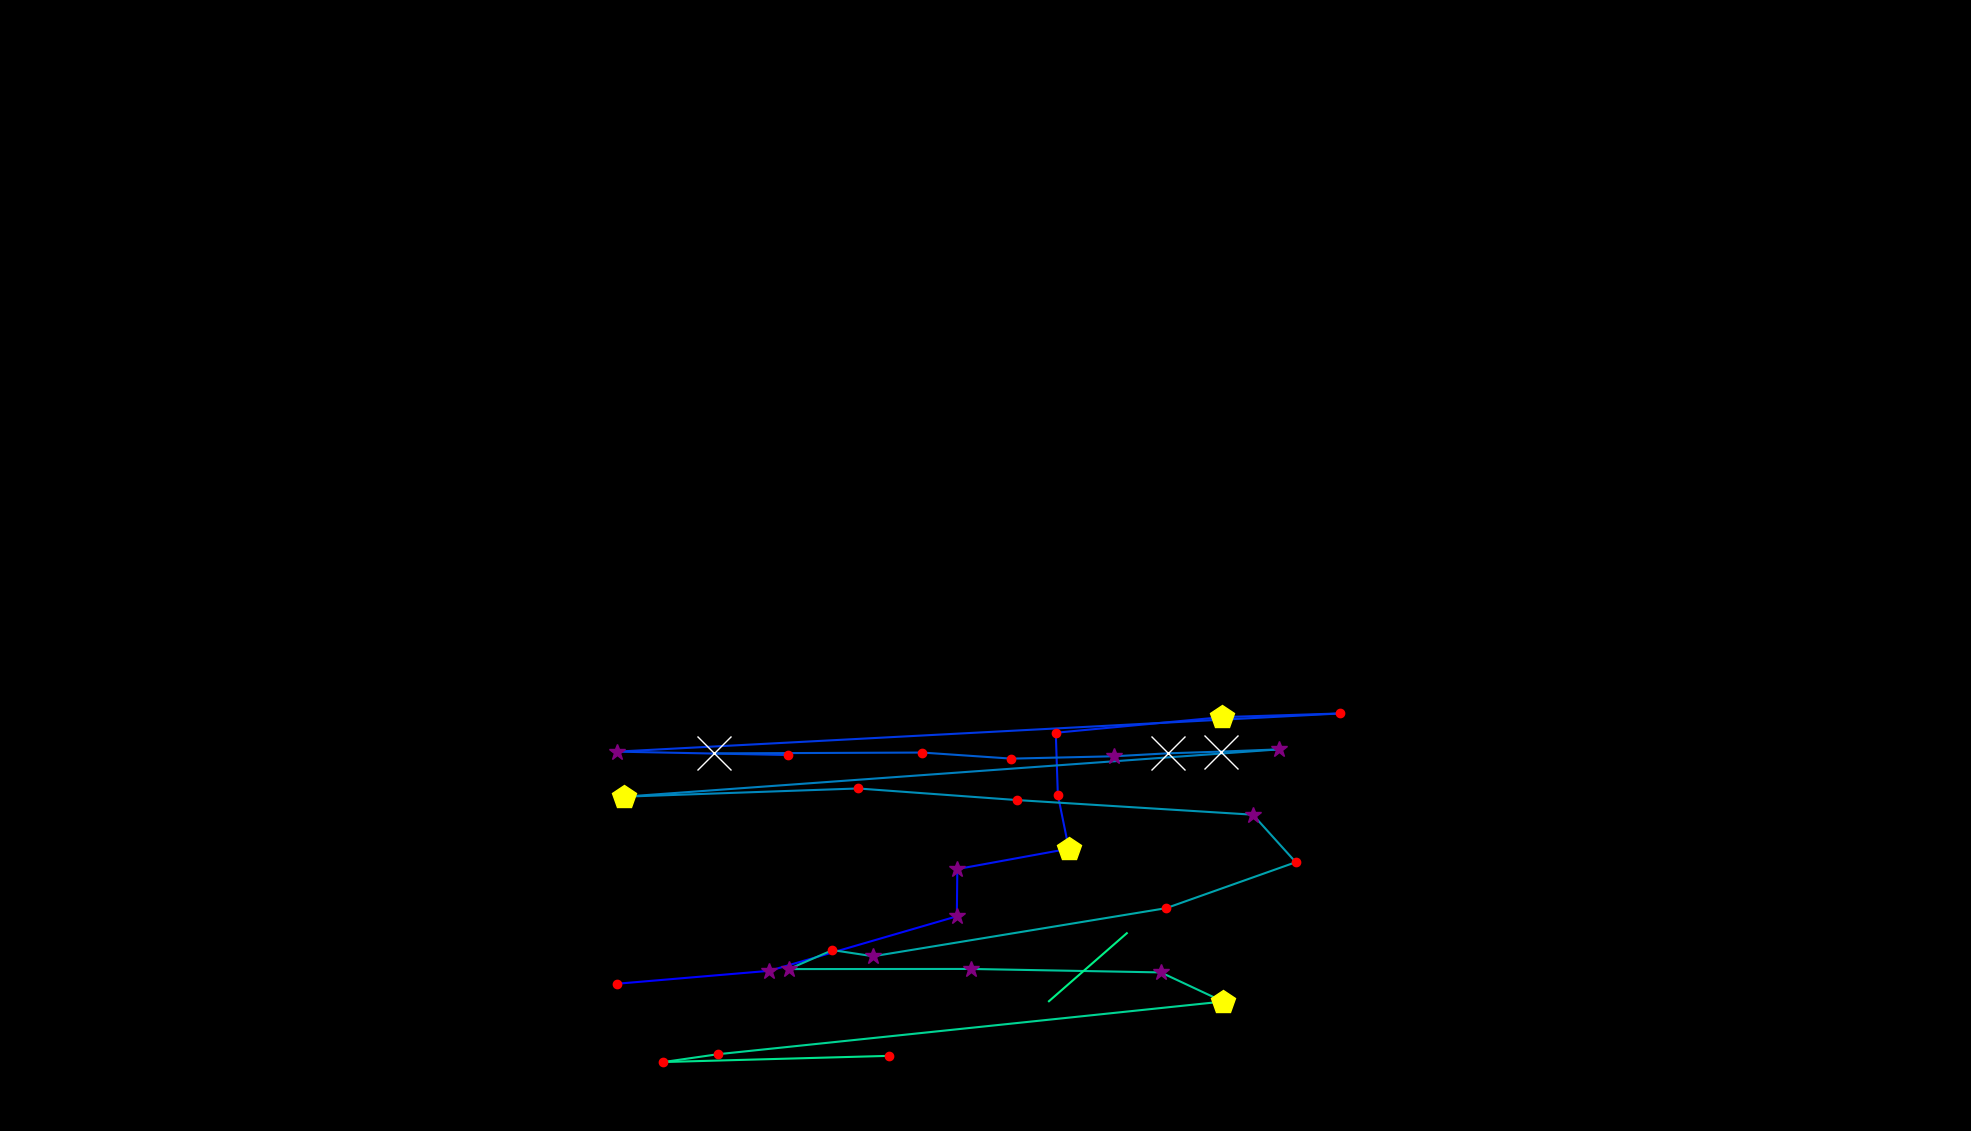

The data file committed next to this chart (first rows):
, fixation_id, timestamp, avg_gaze_x, avg_gaze_y, duration
0, 319.0, 111085, 801.7, 191.3, 228.9
1, 320.0, 111362, 999.2, 208, 289.2
2, 321.0, 111675, 1243, 278.8, 313.3
3, 322.0, 112013, 1243, 340.2, 277.1
4, 323.0, 112326, 1388, 366.6, 421.7
5, 324.0, 112772, 1374, 436.6, 120.5
6, 325.0, 112941, 1371, 517.2, 192.8
7, 326.0, 113182, 1587, 537.5, 409.7
8, 327.0, 113639, 1740, 542.3, 144.6
9, 328.0, 113880, 801.1, 492.7, 265.1
10, 329.0, 114290, 1023, 488.3, 228.9
11, 331.0, 114989, 1373, 543, 84.35
12, 333.0, 115471, 927.2, 490.4, 566.3
13, 334.0, 116122, 1198, 491.5, 241
14, 335.0, 116423, 1313, 483.6, 192.8
15, 336.0, 116640, 1447, 486.7, 253
16, 337.0, 116965, 1516, 490.5, 1084
17, 338.0, 118074, 1585, 492.7, 855.5
18, 339.0, 118953, 1661, 495.6, 337.4
19, 340.0, 119399, 810.2, 434.2, 482
20, 341.0, 119929, 1114, 444.8, 216.9
21, 342.0, 120194, 1321, 429.8, 168.7
22, 343.0, 120411, 1627, 410.8, 277.1
23, 344.0, 120713, 1683, 349.1, 192.8
24, 345.0, 120990, 1515, 289.4, 192.8
25, 346.0, 121207, 1134, 226.9, 277.1
26, 347.0, 121508, 1081, 234.9, 180.7
27, 348.0, 121713, 1024, 210.3, 265.1
28, 349.0, 122002, 1261, 210.5, 349.4
29, 350.0, 122436, 1508, 206, 325.3
30, 351.0, 122809, 1588, 168.1, 409.7
31, 352.0, 123315, 932.6, 99.74, 144.6
32, 353.0, 123484, 861.5, 89.55, 216.9
33, 354.0, 123749, 1155, 97.6, 168.7
34, 356.0, 124532, 1463, 256.9, 108.4
35, 357.0, 124737, 1362, 168.5, 108.4
